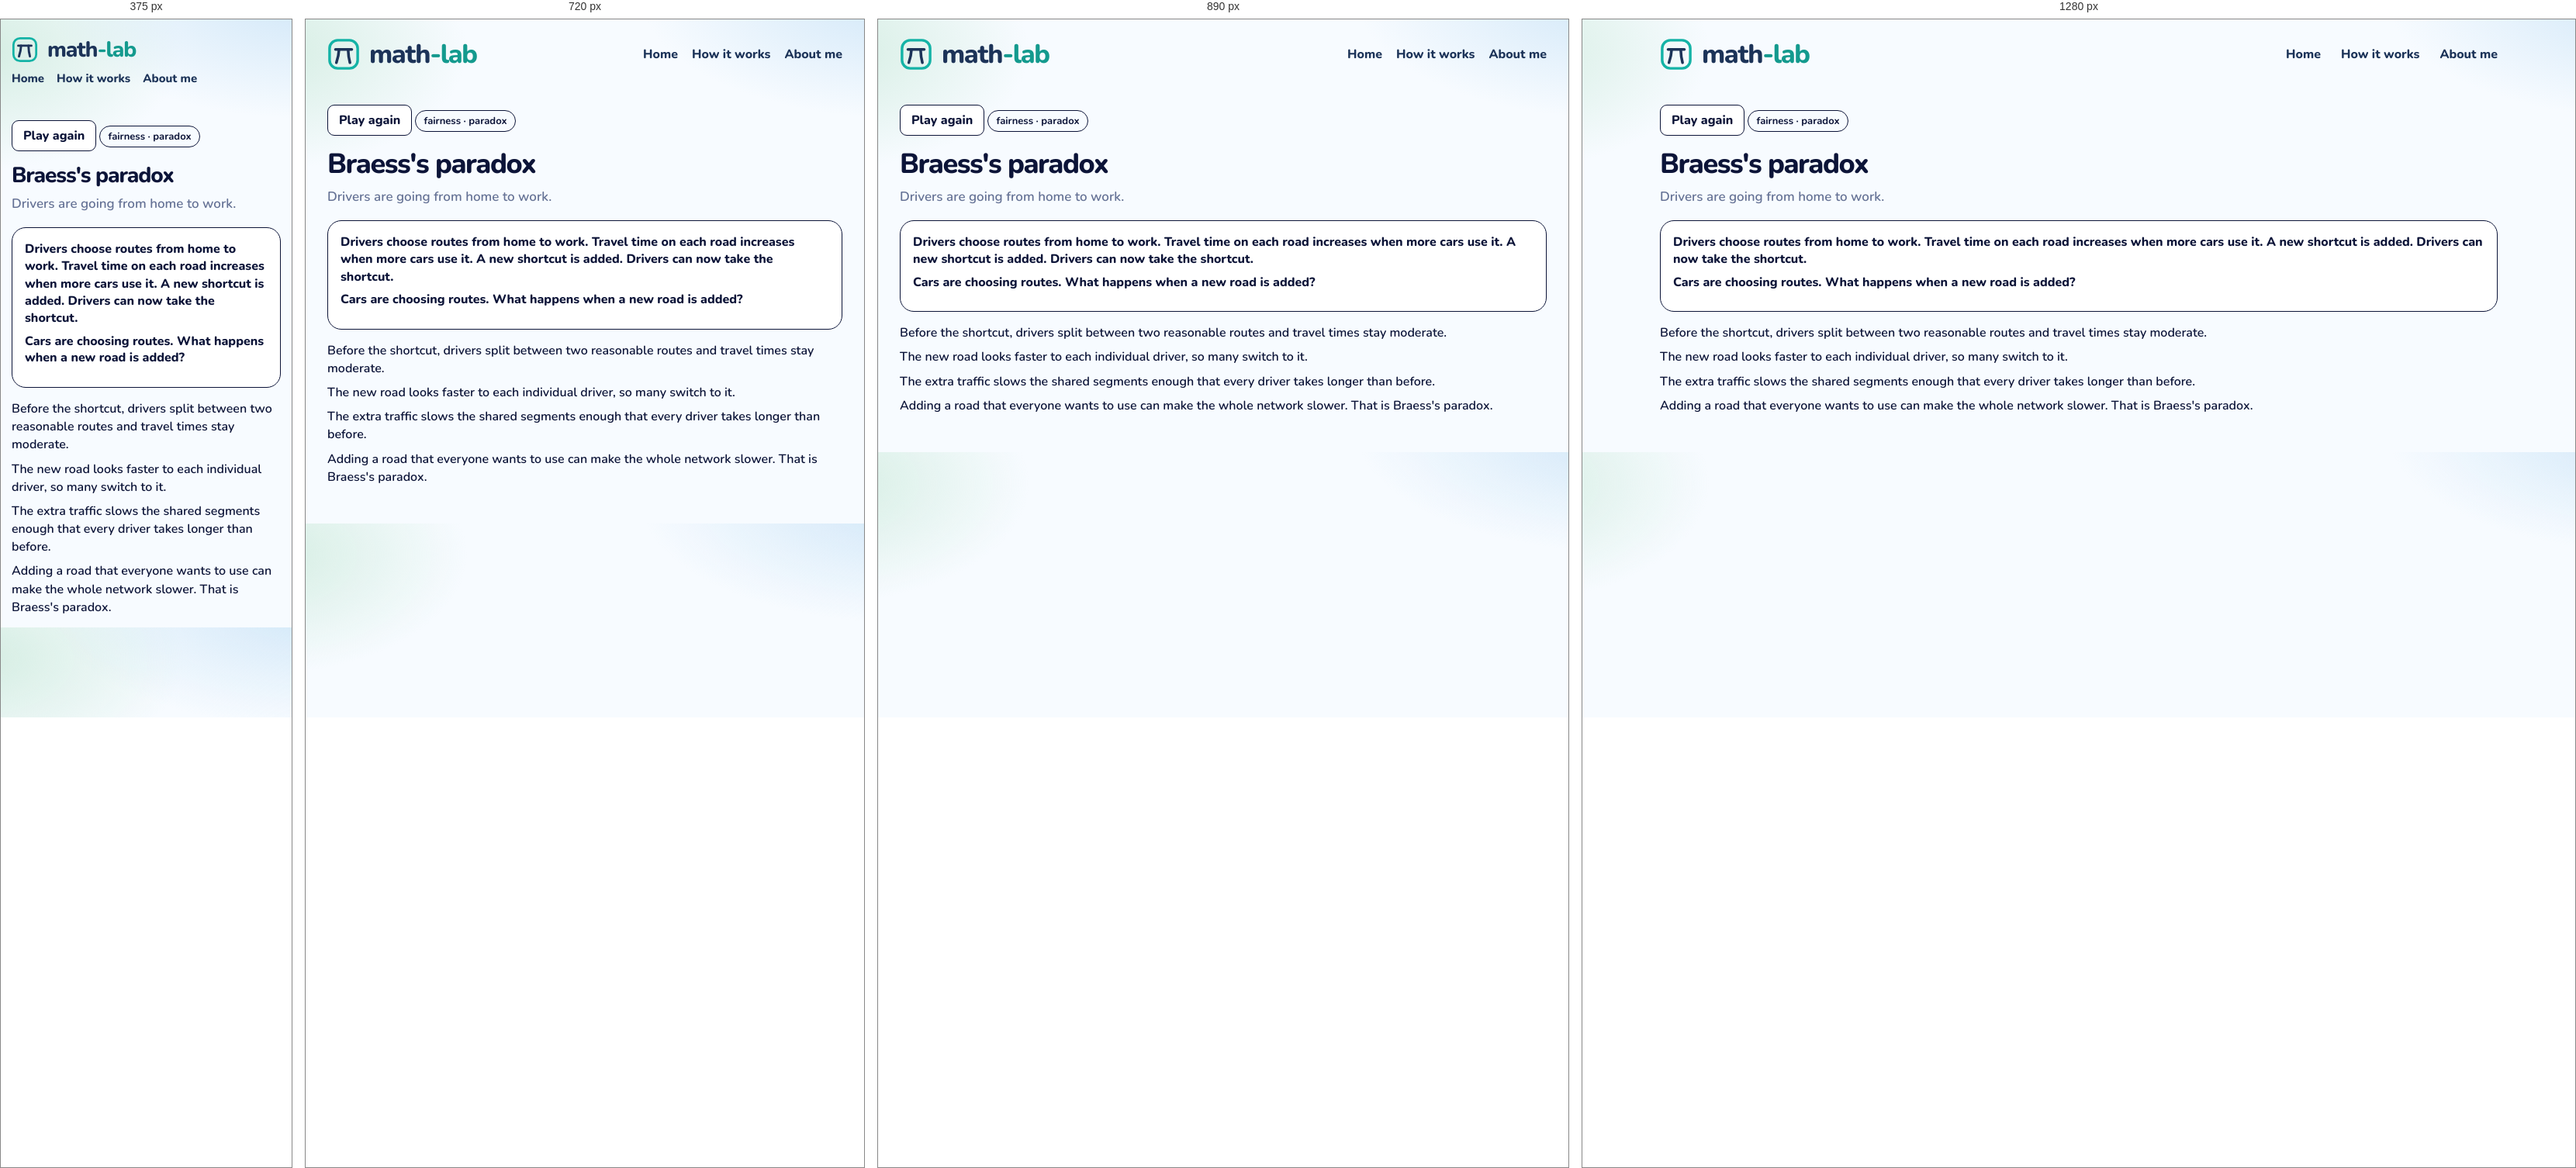
Rendered at 375 px, 720 px, 890 px and 1280 px, left to right.

<!-- file: braess.html -->
<!DOCTYPE html>
<html lang="en">
<head>
  <meta charset="utf-8" />
  <meta name="viewport" content="width=device-width, initial-scale=1" />
  <title>Braess's paradox · math-lab</title>
  <link rel="icon" href="images/mark.svg" />
  <link rel="stylesheet" href="css/gym.css" />
  <link rel="stylesheet" href="css/lesson.css" />
</head>
<body>
  <div class="wrap">
    <header class="top">
      <a class="brand" href="index.html">
        <img class="brand-mark" src="images/mark.svg" alt="">
        <span class="word">
          <span class="word-name">math<span class="brand-tail">-lab</span></span>
        </span>
      </a>
      <nav class="nav" aria-label="Site">
        <a href="index.html">Home</a>
        <a href="how-it-works.html">How it works</a>
        <a href="about.html">About me</a>
      </nav>
    </header>
    <article class="lesson" data-ask="Braess's paradox">
      <button type="button" class="btn ghost play-again" id="again">Play again</button>
      <!-- merged: Braess's paradox | Why a feature can make it worse | Downs–Thomson paradox -->
      <p class="kicker">fairness · paradox</p>
      <h1>Braess's paradox</h1>
      <p class="lead">Drivers are going from home to work.</p>
      <section class="stage playboard" id="board">
        <p class="ice-intro">Drivers choose routes from home to work. Travel time on each road increases when more cars use it. A new shortcut is added. Drivers can now take the shortcut.</p>
        <p class="ask-line">Cars are choosing routes. What happens when a new road is added?</p>
      </section>
      <div class="notes">
        <p>Before the shortcut, drivers split between two reasonable routes and travel times stay moderate.</p>
        <p>The new road looks faster to each individual driver, so many switch to it.</p>
        <p>The extra traffic slows the shared segments enough that every driver takes longer than before.</p>
        <p>Adding a road that everyone wants to use can make the whole network slower. That is Braess's paradox.</p>
      </div>
    </article>
  <script src="js/shelf.js"></script>
  <script src="js/braess.js"></script>
  </div>
  <script src="js/seen.js"></script>
  <script src="js/beats.js"></script>
</body>
</html>


/* @media block from gym.css */
@media (max-width: 980px) {
  .grid { grid-template-columns: repeat(2, 1fr); }
  .top { flex-wrap: wrap; }
  .nav { flex-wrap: wrap; gap: 12px 18px; }
}

/* @media block from gym.css */
@media (max-width: 640px) {
  body { padding: 14px; }
  .brand { font-size: 28px; }
  .brand .brand-mark { width: 34px; height: 34px; }
  .nav { width: 100%; gap: 16px; font-size: 15px; }
  .page h1 { font-size: 30px; }
  .finder { flex-wrap: wrap; }
  .search, .tags { flex: 1 1 100%; }
  .grid { grid-template-columns: 1fr; }
  .catalog-bar { flex-wrap: wrap; align-items: stretch; }
  .progress { justify-content: flex-start; flex-wrap: wrap; }
  .progress-bar { width: 120px; }
  .shelf-head { flex-direction: column; gap: 4px; }
  .shelf h2 { font-size: 22px; }
  .status button { font-size: 13px; padding: 9px 4px; gap: 5px; }
}

/* @media block from gym.css */
@media (max-width: 980px) {
  html.is-compact .shelf .grid { grid-template-columns: repeat(4, minmax(0, 1fr)); }
}

/* @media block from gym.css */
@media (max-width: 640px) {
  html.is-compact .shelf .grid { grid-template-columns: repeat(2, minmax(0, 1fr)); }
  .card-pop { width: min(280px, calc(100vw - 24px)); }
}

/* @media block from lesson.css */
@media (max-width: 640px) {
  .top { flex-wrap: wrap; row-gap: 10px; }
  .home-link { margin-left: auto; }
  .lesson h1 { font-size: 28px; }
  .door { width: 104px; height: 168px; }
  .door .face { font-size: 24px; }
  .door-grid { grid-template-columns: repeat(5, minmax(0, 1fr)); }
  .bar-row, .ward { grid-template-columns: 1fr; }
  .choice-dock { flex-direction: column; }
  .crowd { grid-template-columns: repeat(16, minmax(0, 1fr)); }
  .digit-bars .bar-row { grid-template-columns: 24px 1fr 52px; }
  .sheet { grid-template-columns: 72px 1fr; }
}

/* @media block from lesson.css */
@media (max-width: 640px) {
  .act-pair, .act-pair.is-three, .nash-floor, .zones, .zones.is-three { grid-template-columns: 1fr; }
  .nash { grid-template-columns: 72px 1fr 1fr; }
  .days { grid-template-columns: repeat(3, minmax(0, 1fr)); }
  .actor > img, .hunt .actor > img { height: 72px; }
  .lane { height: 190px; }
  .racer { height: 72px; }
}

/* @media block from lesson.css */
@media (max-width: 640px) {
  .machines { grid-template-columns: 1fr; }
  .cand { width: 56px; min-height: 78px; }
  .cand img { height: 44px; }
  .offers, .trio, .notes.read, .chance-chart { grid-template-columns: 1fr; }
  .slip, .folk .one { width: 72px; }
  .bayes-pies { grid-template-columns: 1fr; }
  .bayes-board { grid-template-columns: 72px 1fr 1fr; }
  .braess-beat { grid-template-columns: 28px minmax(0, 1fr); padding: 10px; }
  .braess-beat .n { width: 28px; height: 28px; font-size: 13px; }
  .braess-hub { font-size: 12px; }
  .braess-map { grid-template-columns: 40px minmax(0, 1fr) 14px minmax(0, 1fr) 40px; }
  .braess-meter { display: grid; grid-template-columns: minmax(0, 1fr) auto; }
  .braess-meter > span { grid-column: 1 / -1; width: auto; }
  .braess-meter .track { min-width: 0; }
  .road-scene { height: 220px; }
  .town { width: 36px; font-size: 13px; }
  .driver { height: 20px; }
  .lab b { font-size: 12px; }
  .lab.ul, .lab.ll { left: 32%; }
  .lab.ur, .lab.lr { left: 66%; }
  .lab.cut { left: 68%; top: 50%; }
  .braess-play .caption { min-height: 4.4em; }
  .ship-yard { grid-template-columns: 1fr; }
}

/* @media block from lesson.css */
@media (max-width: 640px) {
  .lesson.is-beat h1 { font-size: 24px; }
  .beat-card { flex-direction: column; align-items: stretch; }
  .beat-card .btn { align-self: flex-end; }
}

/* @media block from lesson.css */
@media (min-width: 800px) {
  .ice-claims { grid-template-columns: 1fr 1fr 1fr; }
  .ice-claims.cols-2 { grid-template-columns: 1fr 1fr; }
}

/* @media block from lesson.css */
@media (max-width: 640px) {
  .week-day { min-height: 64px; font-size: 14px; border-radius: 10px; }
  .week-ropes, .week-row { gap: 6px; }
  .logic-caption { font-size: 16px; }
  .pick-pair, .urn-row, .compare, .sunk-split { grid-template-columns: 1fr; }
  .wager { grid-template-columns: 72px 1fr 1fr; }
  .box-row, .cover-scene { flex-direction: column; align-items: center; }
}

/* @media block from lesson.css */
@media (max-width: 640px) {
  .pick-pair, .urn-row, .compare, .sunk-split { grid-template-columns: 1fr; }
  .wager { grid-template-columns: 72px 1fr 1fr; }
  .box-row, .cover-scene { flex-direction: column; align-items: center; }
}

/* @media block from lesson.css */
@media (max-width: 640px) {
  .deal-who > svg { height: 74px; }
  .disc { width: 18px; height: 18px; }
  .coin-stack, .coin-stack.is-wide { width: 112px; }
  .tri-piles { grid-template-columns: repeat(3, 40px); }
  .tri-piles .coin-stack { width: 40px; max-width: 40px; }
}

/* @media block from lesson.css */
@media (max-width: 640px) {
  .pasture { height: 210px; }
  .pasture-who svg { height: 58px; }
  .pasture-cow { width: 34px; height: 26px; margin-left: -17px; margin-top: -13px; }
  .pasture-stats { grid-template-columns: 1fr 1fr; }
  .pasture-stat b { font-size: 16px; }
  .gate-scene { height: 250px; }
  .gate-art { width: 124px; height: 116px; }
  .gate-row { gap: 4px; }
  .gate-person { width: 72px; }
  .gate-person svg { height: 64px; }
  .gate-person.is-go { transform: translateY(-64px); }
  .net-car { width: 30px; height: 18px; margin-left: -15px; margin-top: -9px; }
  .net-lab { font-size: 11px; padding: 0 4px; }
  .pd-room { min-height: 180px; }
  .game-person svg { height: 72px; }
  .game-row .who { min-width: 100%; }
  .chk-scene { height: 240px; }
  .chk-you { top: 140px; }
  .chk-car { width: 58px; height: 78px; margin-left: -29px; }
  .hunt-scene, .meet-scene, .eve-scene { height: 280px; }
  .hunt-person, .meet-person, .eve-person { width: 74px; }
  .mix-coin { flex-basis: 72px; }
  .mix-coin svg { width: 64px; height: 64px; }
  .penny-coin { width: 84px; height: 84px; }
  .pd-grid, .reply-grid { grid-template-columns: 0.85fr 1fr 1fr; }
  .pd-label, .reply-label, .pd-chip, .reply-chip { font-size: 11px; }
}

/* @media block from lesson.css */
@media (max-width: 640px) {
  .hunt-scene { height: 300px; }
  .hunt-stag { width: 104px; }
  .hunt-hare { width: 74px; }
  .hunt-person svg { height: 64px; }
}

/* @media block from lesson.css */
@media (max-width: 640px) {
  .talk-scene { height: 300px; }
  .talk-person { width: 88px; }
  .talk-person svg { height: 64px; }
  .talk-bubble { max-width: 180px; font-size: 14px; }
  .simp-track { height: 96px; width: 30px; }
  .simp-col { width: 72px; }
  .simp-pct { font-size: 14px; }
  .simp-merge { left: 0; right: 0; }
  .eco-scene { height: 360px; }
  .eco-region { height: 92px; padding-top: 24px; }
  .eco-region b, .eco-region span { font-size: 11px; }
  .dist-row { grid-template-columns: 1fr 1fr; }
  .dist-scene { min-height: 360px; }
}

/* @media block from lesson.css */
@media (max-width: 640px) {
  .families.is-many .kid { width: 26px; height: 34px; }
  .kid i { font-size: 7px; }
  .day-row span { min-width: 28px; padding: 3px 4px; font-size: 13px; }
  .sb-week { min-width: 0; flex: 1 1 120px; }
  .sb-board .bed { height: 72px; }
}